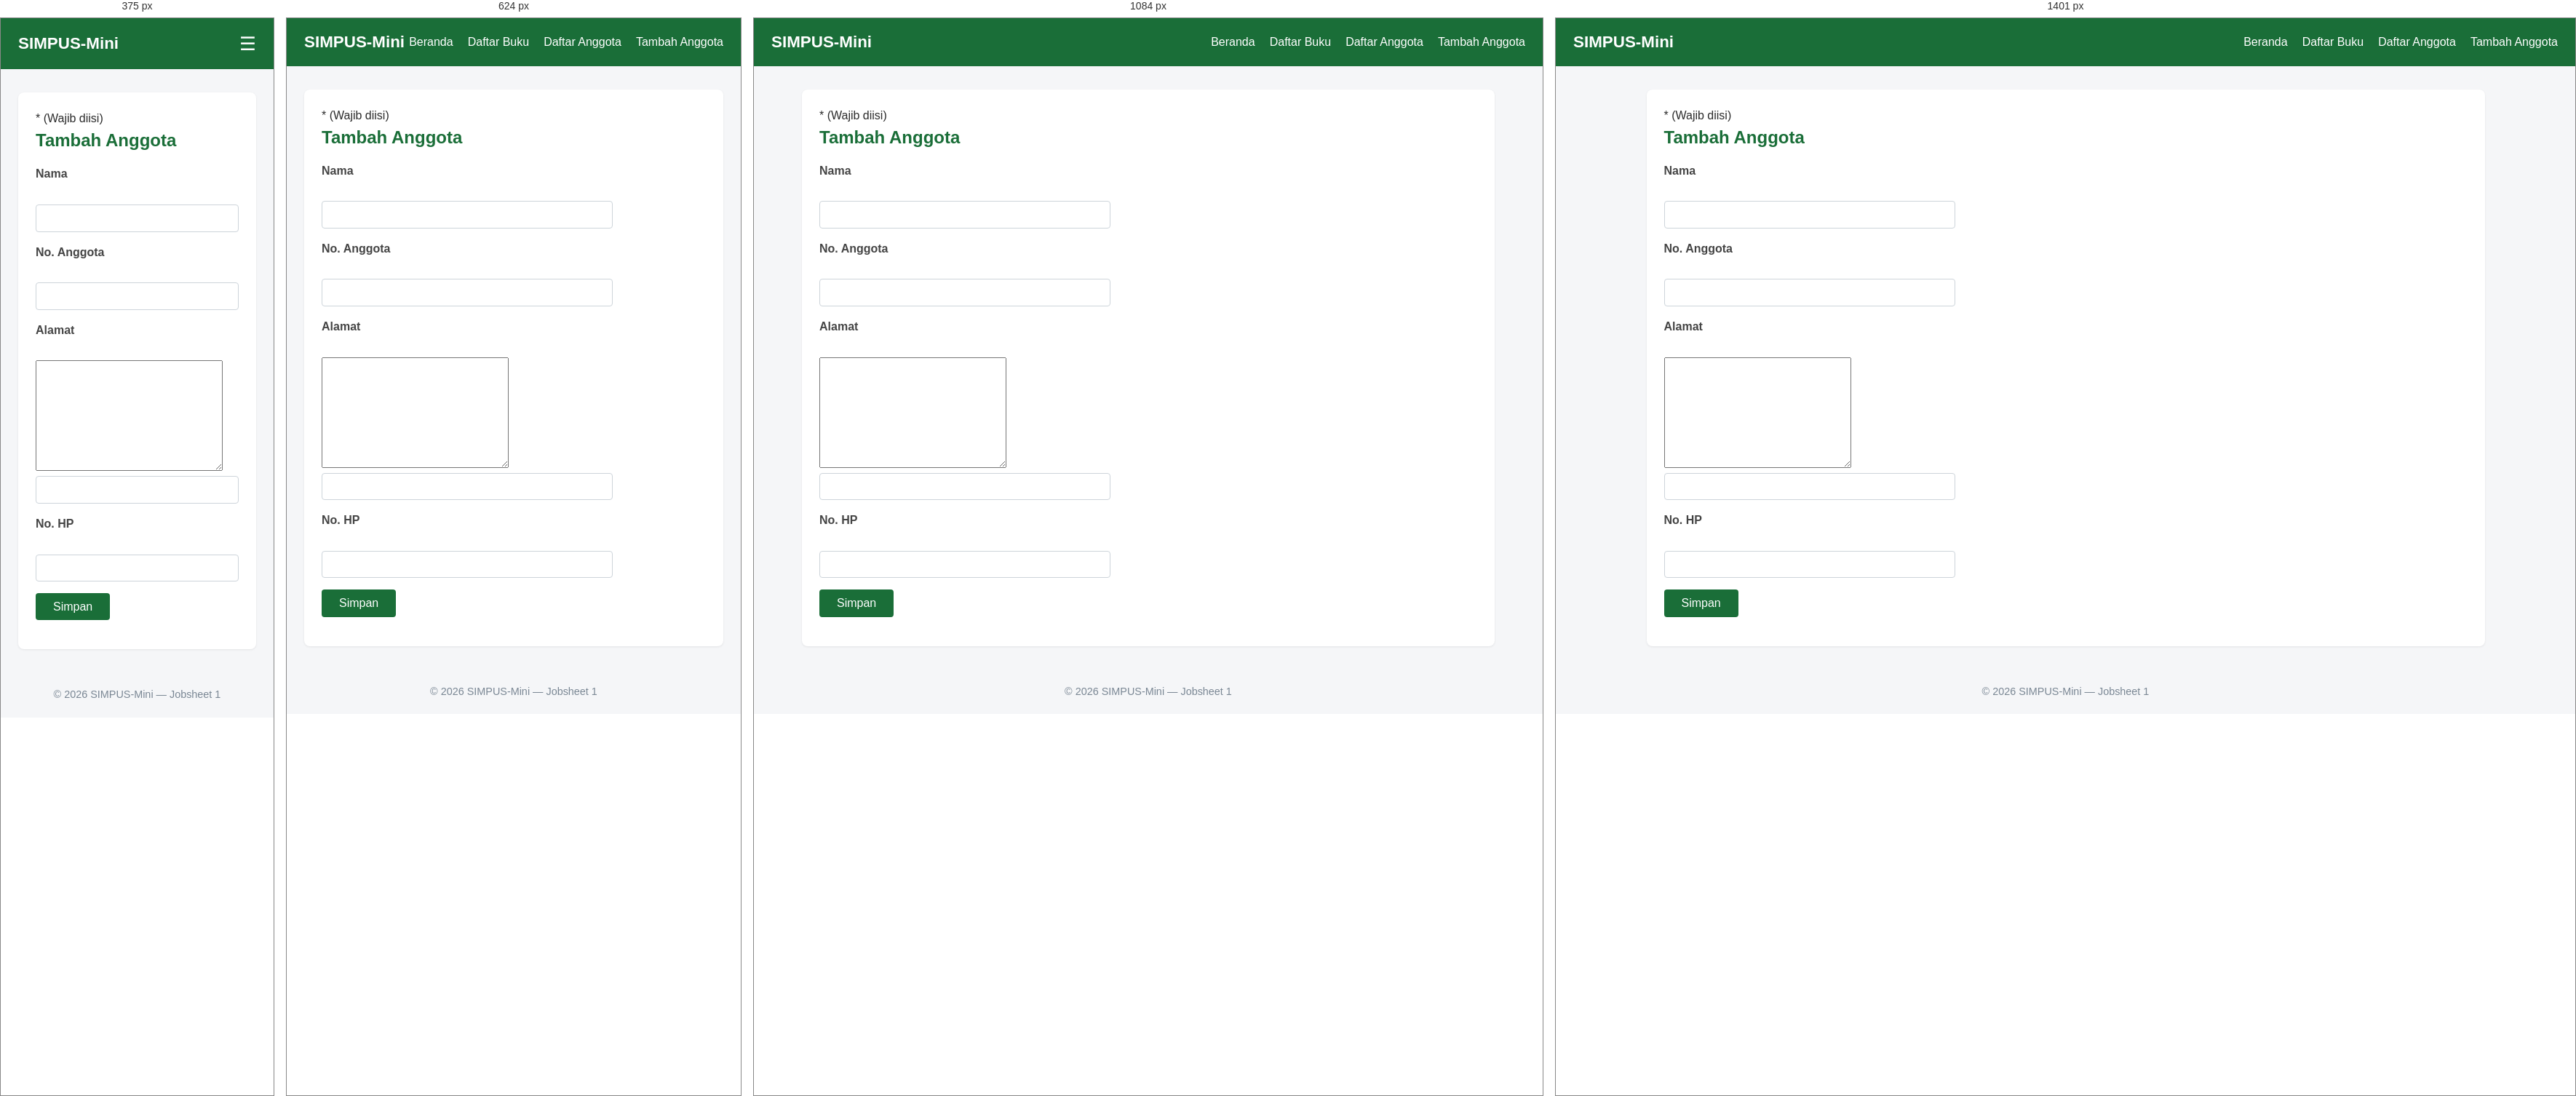
Rendered at 375 px, 624 px, 1084 px and 1401 px, left to right.

<!-- file: tambah.html -->
<!DOCTYPE html>
<html lang="id">
<head>
    <meta name="viewport" content="width=device-width, initial-scale=1">
    <meta charset="UTF-8">
    <title>SIMPUS-Mini | Tambah Anggota</title>
    <link rel="stylesheet" href="../assets/css/style.css">
</head>
<body>
    <header>
        <h1>SIMPUS-Mini</h1>
        <input type="checkbox" id="nav-toggle" class="nav-toggle">
        <label for="nav-toggle" class="nav-toggle-label">&#9776;</label>
        <nav>
            <ul>
                <li><a href="../index.html">Beranda</a></li>
                <li><a href="../buku/list.html">Daftar Buku</a></li>
                <li><a href="list.html">Daftar Anggota</a></li>
                <li><a href="tambah.html">Tambah Anggota</a></li>
            </ul>
        </nav>
    </header>

    <main>
        <section>
            <span>* (Wajib diisi)</span>
            <h2>Tambah Anggota</h2>
            <form method="POST" action="">
                <p>
                    <label for="nama">Nama</label><br>
                    <input type="text" id="nama" name="nama" required>
                </p>
                <p>
                    <label for="no_anggota">No. Anggota</label><br>
                    <input type="text" id="no_anggota" name="no_anggota" required>
                </p>
                <p>
                    <label for="alamat">Alamat</label><br>
                    <textarea name="alamat" id="alamat" cols="30" rows="10"></textarea><br>
                    <input type="text" id="alamat" name="alamat">
                </p>
                <p>
                    <label for="no_hp">No. HP</label><br>
                    <input type="text" id="no_hp" name="no_hp">
                </p>
                <p>
                    <button type="submit">Simpan</button>
                </p>
            </form>
        </section>
    </main>

    <footer>
        <p>&copy; 2026 SIMPUS-Mini &mdash; Jobsheet 1</p>
    </footer>
</body>
</html>

/* @media block from style.css */
@media (max-width: 480px) {
    header {
        position: relative;
    }

    .nav-toggle-label {
        display: block;
    }

    header nav {
        display: none;
        width: 100%;
        order: 3;
        margin-top: 1rem;
    }

    .nav-toggle:checked ~ nav {
        display: block;
    }

    header nav ul {
        flex-direction: column;
        gap: 0.75rem;
    }

    main section:nth-of-type(2) {
        grid-template-columns: 1fr;
    }

    form input,
    form select {
        max-width: 100%;
    }
}

/* @media block from style.css */
@media (min-width: 768px) {
    main section:nth-of-type(2) {
        grid-template-columns: repeat(3, 1fr);
    }
    .nav-toggle-label {
        display: none; /* Sembunyikan hamburger di desktop */
    }
    header nav {
        display: block; /* Munculkan menu sejajar */
    }
}

/* @media block from style.css */
@media (min-width: 1400px){
    main {max-width: 1200px;}
}